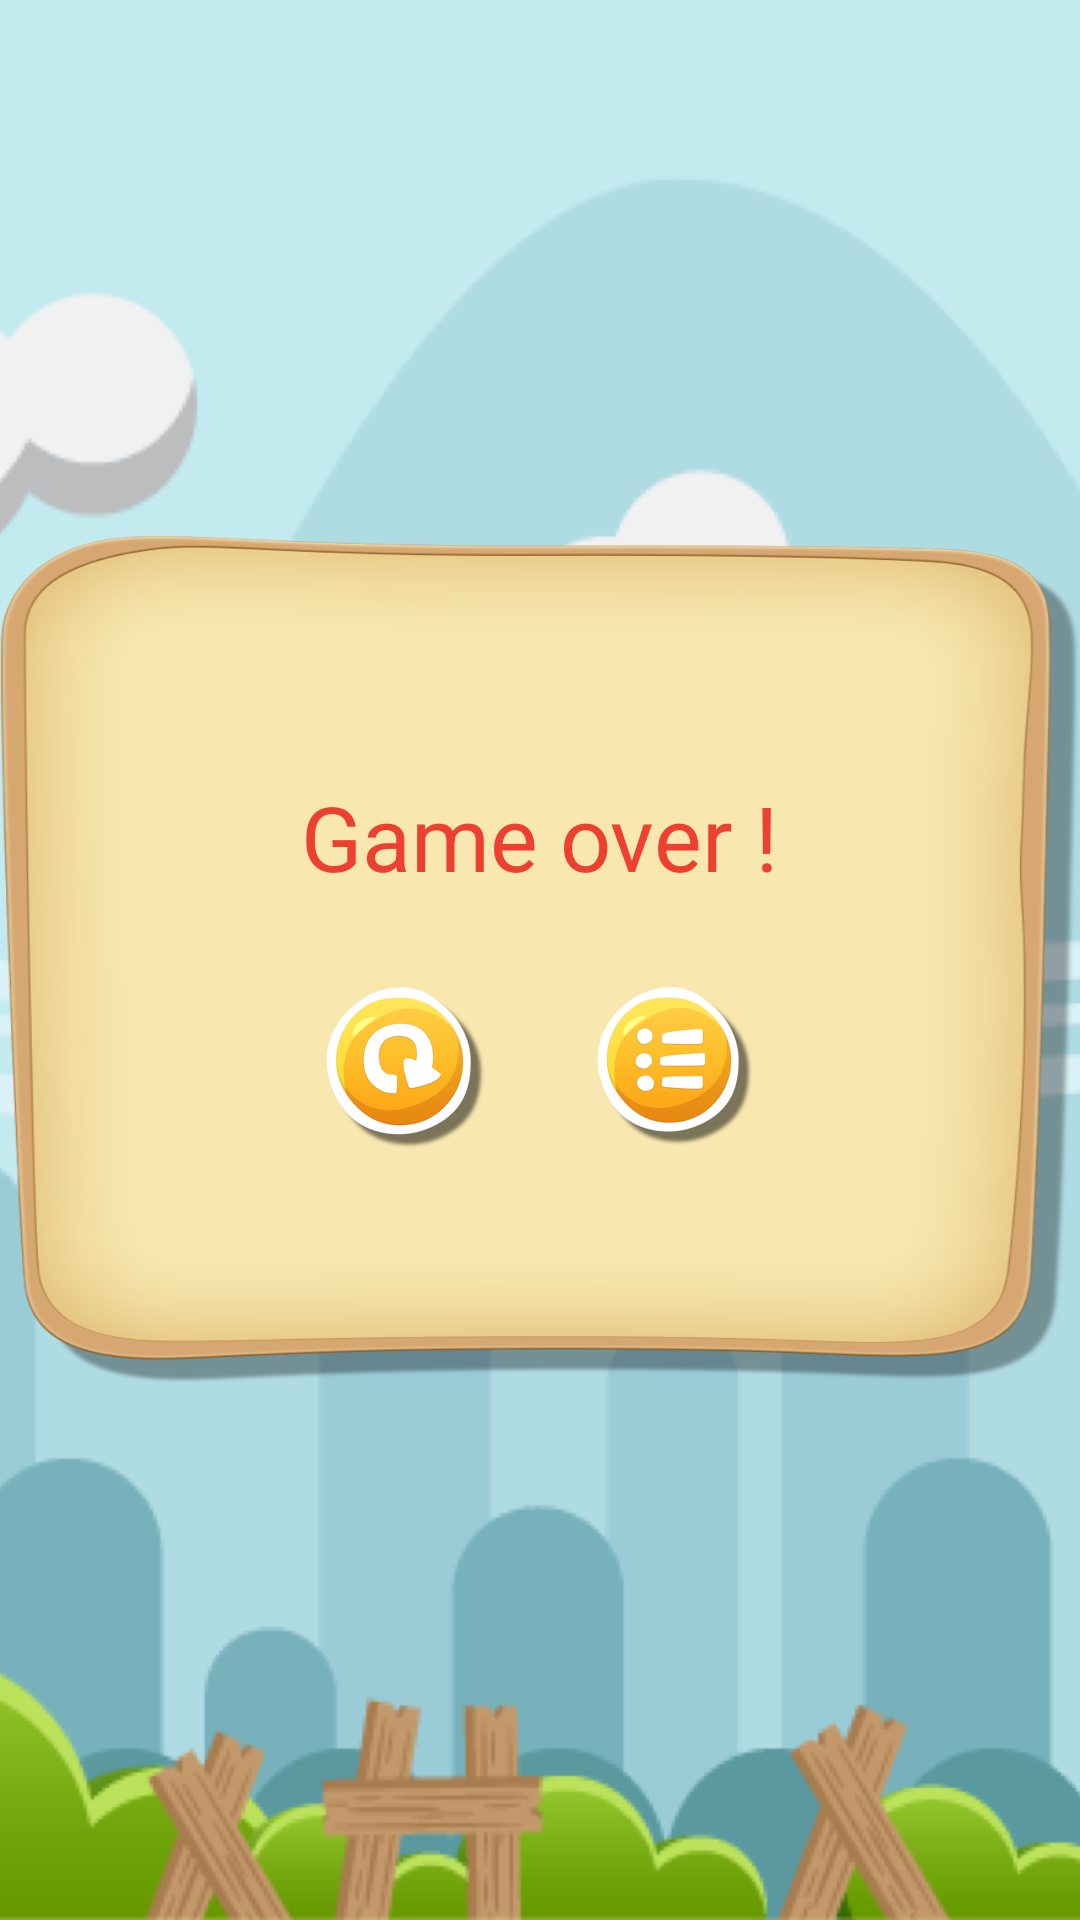

Layout XML and referenced resources for this Android screen:
<!-- AndroidManifest.xml: application theme AppTheme -->
<!-- res/layout/gameoverdialog.xml -->
<?xml version="1.0" encoding="utf-8"?>
<RelativeLayout xmlns:android="http://schemas.android.com/apk/res/android"
    android:orientation="vertical" android:layout_width="match_parent"
    android:layout_height="match_parent"
    android:background="@drawable/bg">
    <LinearLayout
        android:orientation="vertical"
        android:layout_centerInParent="true"
        android:background="@drawable/box_bg"
        android:layout_width="match_parent"
        android:layout_height="wrap_content">

        <TextView
            android:textSize="30dp"
            android:layout_marginTop="80dp"
            android:id="@+id/gameover"
            android:layout_gravity="center"
            android:gravity="center"
            android:textColor="@color/red"
            android:text="Game over !"

            android:layout_width="wrap_content"
            android:layout_height="wrap_content" />

        <LinearLayout
            android:layout_marginTop="30dp"
            android:layout_marginLeft="90dp"
            android:layout_marginRight="90dp"
            android:orientation="horizontal"
            android:layout_width="match_parent"
            android:layout_height="wrap_content">


            <ImageView
                android:id="@+id/imgplayagain_over"
                android:src="@drawable/restart"

                android:layout_weight="1"
                android:layout_width="0dp"
                android:layout_height="wrap_content" />
            <ImageView
                android:id="@+id/imgmenu_over"
                android:src="@drawable/menu"
                android:layout_weight="1"
                android:layout_width="0dp"
                android:layout_height="wrap_content" />

        </LinearLayout>

    </LinearLayout>


</RelativeLayout>
<!-- resources referenced by this layout -->
<resources>
  <color name="red">#ed4030</color>
  <!-- drawable bg: png bitmap (drawable-hdpi, 76924 bytes) -->
  <!-- drawable box_bg: png bitmap (drawable-hdpi, 47040 bytes) -->
  <!-- drawable menu: png bitmap (drawable-hdpi, 8512 bytes) -->
  <!-- drawable restart: png bitmap (drawable-hdpi, 8938 bytes) -->
  <style name="AppTheme" parent="Theme.AppCompat.Light.NoActionBar">
          
          <item name="colorPrimary">@color/colorPrimary</item>
          <item name="colorPrimaryDark">@color/colorPrimaryDark</item>
          <item name="colorAccent">@color/colorAccent</item>
      </style>
  <color name="colorPrimary">#3F51B5</color>
  <color name="colorPrimaryDark">#303F9F</color>
  <color name="colorAccent">#FF4081</color>
</resources>
